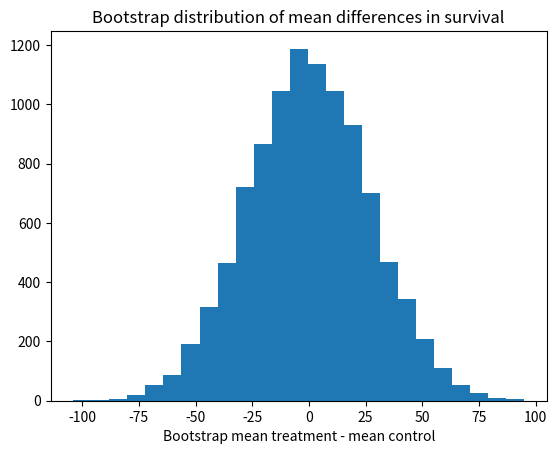

The matplotlib source for this figure:
import numpy as np
import matplotlib.pyplot as plt

# Set up the random number generator.
rnd = np.random.default_rng()

# Treatment group.
treat = np.array([94, 38, 23, 197, 99, 16, 141])
# control group
control = np.array([52, 10, 40, 104, 51, 27, 146, 30, 46])

# Observed difference in real world.
actual_diff = np.mean(treat) - np.mean(control)

# Set the number of trials.
n_trials = 10_000

# An empty array to store the trials.
results = np.zeros(n_trials)

# U is our universe (Step 2 above)
u = np.concatenate([treat, control])

# step 5 above.
for i in range(n_trials):
    # Step 3 above.
    fake_treat = rnd.choice(u, size=7)
    # Step 3
    fake_control = rnd.choice(u, size=9)
    # Step 4
    mt = np.mean(fake_treat)
    # Step 4
    mc = np.mean(fake_control)
    # Step 4
    diff = mt - mc
    # Step 4
    results[i] = diff

# Step 6
plt.hist(results, bins=25)
plt.title('Bootstrap distribution of mean differences in survival')
plt.xlabel('Bootstrap mean treatment - mean control')

# Step 6
k = np.sum(results >= actual_diff)
kk = k / n_trials
print('Proportion bootstrap mean difference >= actual difference:', kk)